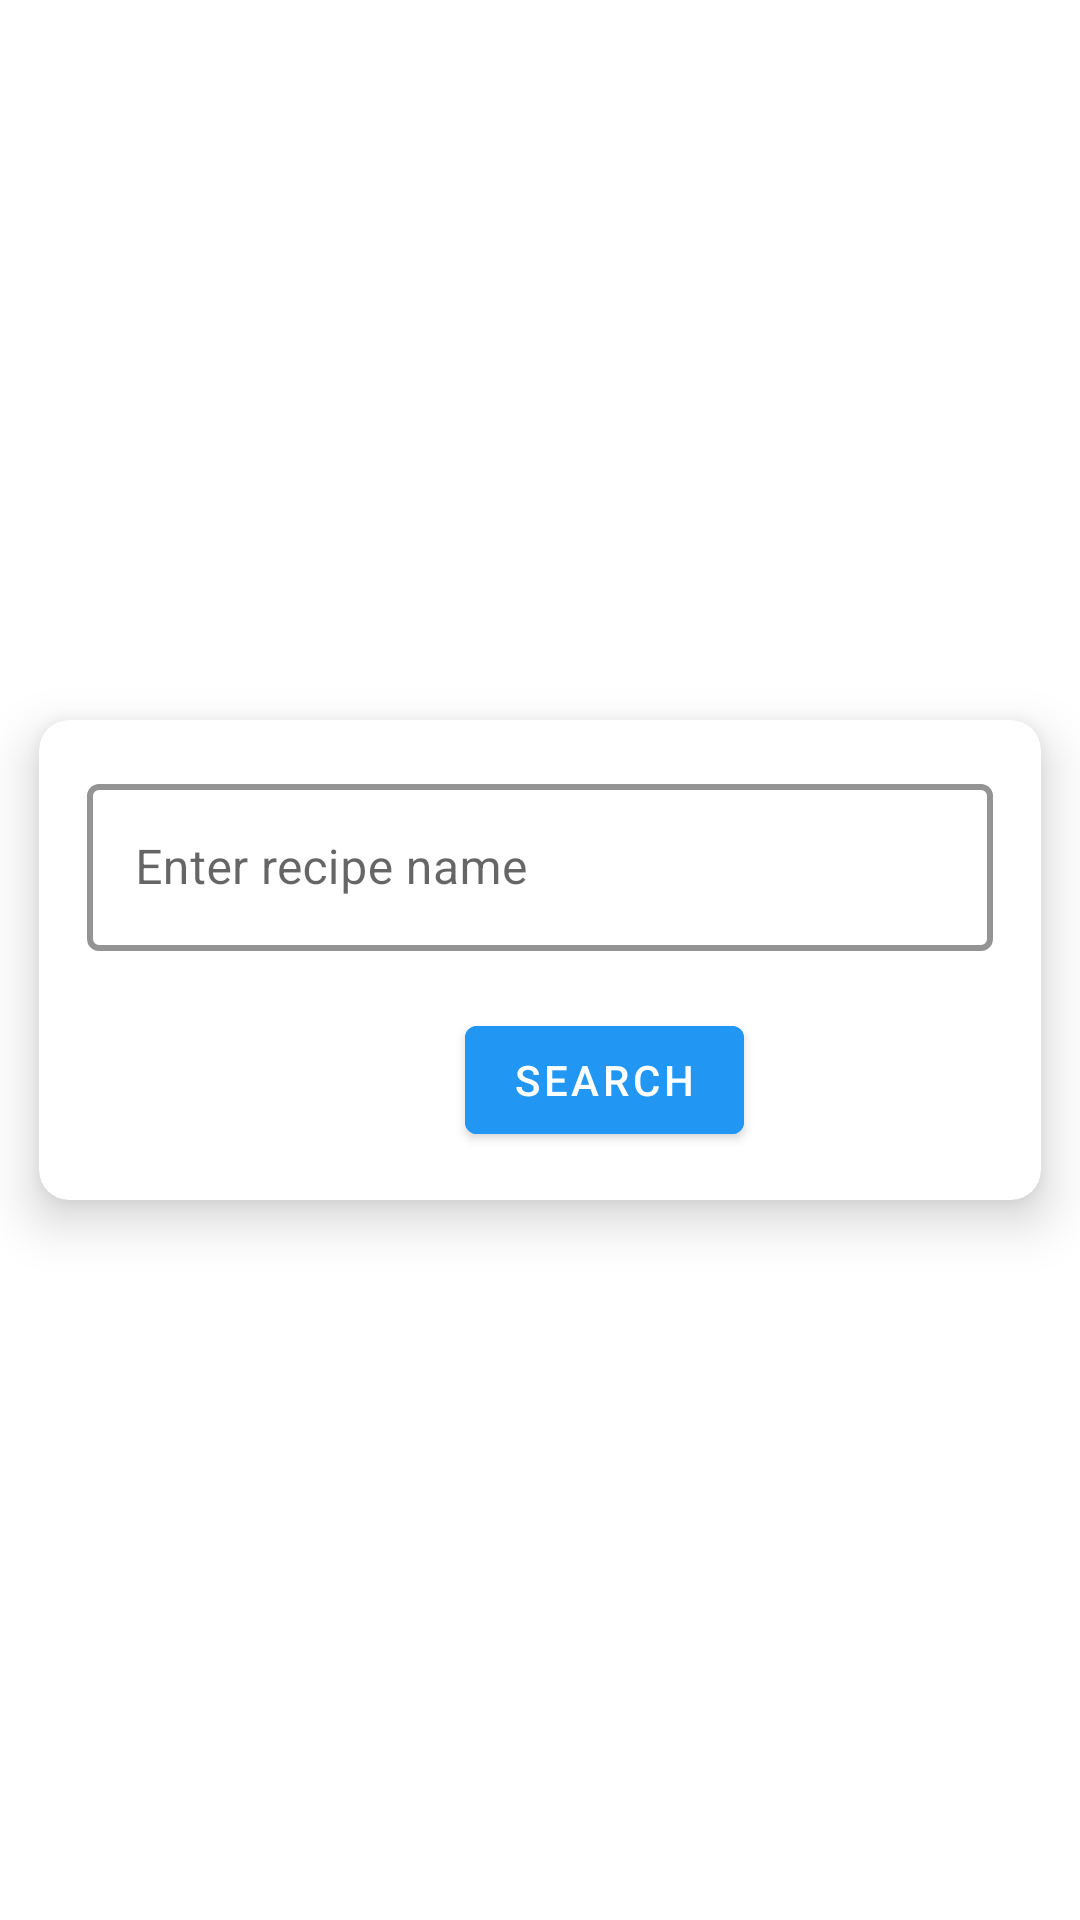

Android layout source for this screen:
<!-- AndroidManifest.xml: application theme Theme.DigitalRecipeBook -->
<!-- res/layout/recipe_search_layout.xml -->
<?xml version="1.0" encoding="utf-8"?>
<androidx.constraintlayout.widget.ConstraintLayout xmlns:android="http://schemas.android.com/apk/res/android"
    xmlns:app="http://schemas.android.com/apk/res-auto"
    android:layout_width="match_parent"
    android:layout_height="wrap_content">

    <com.google.android.material.card.MaterialCardView
        android:layout_width="match_parent"
        android:layout_height="wrap_content"
        app:cardCornerRadius="10dp"
        app:cardElevation="10dp"
        app:cardUseCompatPadding="true"
        app:contentPadding="16dp"
        app:layout_constraintBottom_toBottomOf="parent"
        app:layout_constraintEnd_toEndOf="parent"
        app:layout_constraintHorizontal_bias="0.5"
        app:layout_constraintStart_toStartOf="parent"
        app:layout_constraintTop_toTopOf="parent">

        <com.google.android.material.textfield.TextInputLayout
            android:layout_width="match_parent"
            android:layout_height="wrap_content"
            app:boxStrokeColor="#2196F3"
            app:boxStrokeWidth="2dp"
            style="@style/Widget.MaterialComponents.TextInputLayout.OutlinedBox"
            app:placeholderText="@string/enter_recipe_name"
            android:hint="@string/enter_recipe_name"
            >

            <com.google.android.material.textfield.TextInputEditText
                android:id="@+id/searchRecipeET"
                android:layout_width="match_parent"
                android:layout_height="wrap_content"
                android:inputType="text"
                />
        </com.google.android.material.textfield.TextInputLayout>



        <com.google.android.material.button.MaterialButton
            android:id="@+id/searchRecipeBtn"
            android:layout_width="wrap_content"
            android:layout_height="wrap_content"
            android:layout_marginStart="126dp"
            android:layout_marginTop="80dp"
            android:backgroundTint="#2196F3"
            android:text="@string/search" />


    </com.google.android.material.card.MaterialCardView>


</androidx.constraintlayout.widget.ConstraintLayout>
<!-- resources referenced by this layout -->
<resources>
  <string name="enter_recipe_name">Enter recipe name</string>
  <string name="search">Search</string>
  <style name="Theme.DigitalRecipeBook" parent="Theme.MaterialComponents.DayNight.DarkActionBar">
          
          <item name="colorPrimary">@color/primary</item>
          <item name="colorPrimaryVariant">@color/primary_dark</item>
          <item name="colorOnPrimary">@color/white</item>
          
          <item name="colorSecondary">@color/teal_200</item>
          <item name="colorSecondaryVariant">@color/teal_700</item>
          <item name="colorOnSecondary">@color/black</item>
          
          <item name="android:statusBarColor" tools:targetApi="l">?attr/colorPrimaryVariant</item>
          
      </style>
  <color name="primary">#2196F3</color>
  <color name="primary_dark">#1976D2</color>
  <color name="white">#FFFFFFFF</color>
  <color name="teal_200">#FF03DAC5</color>
  <color name="teal_700">#FF018786</color>
  <color name="black">#FF000000</color>
</resources>
